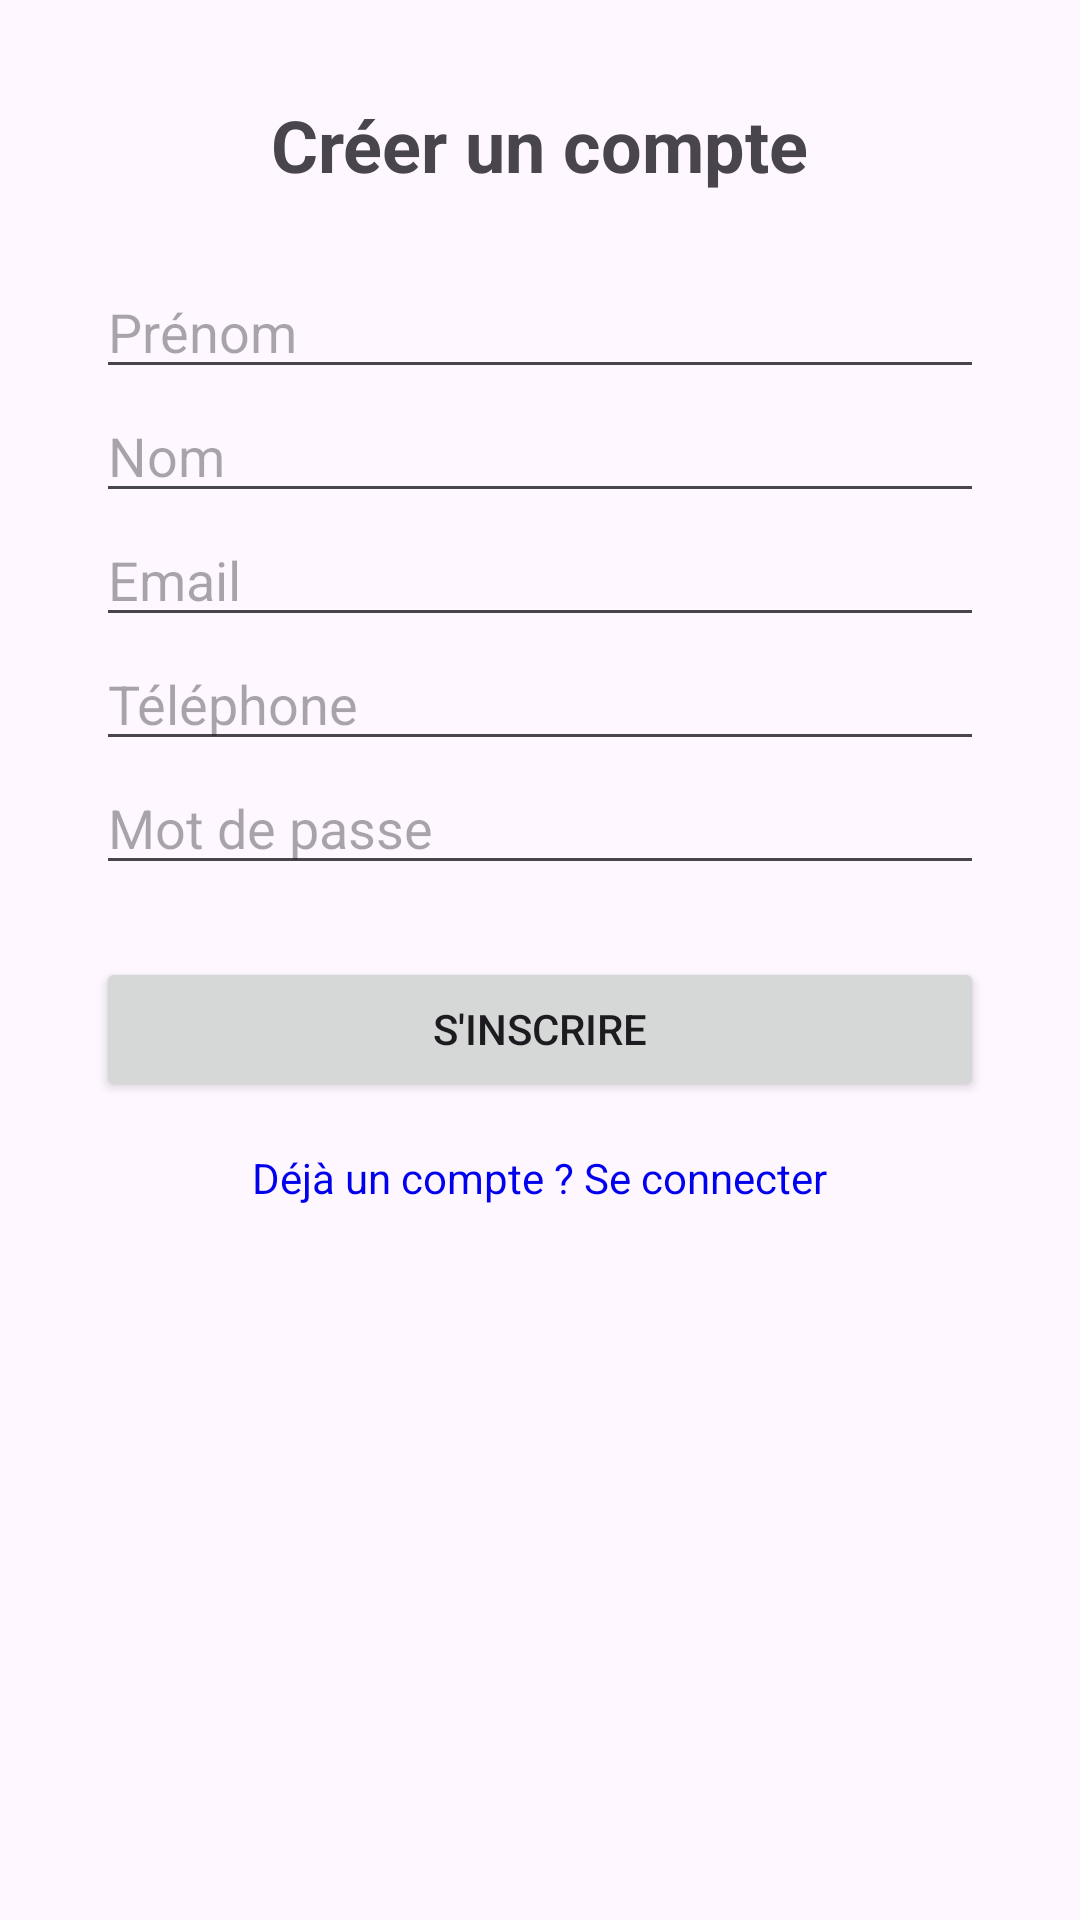

The Android layout XML behind this screen, and the referenced resources:
<!-- AndroidManifest.xml: application theme Theme.BankProject -->
<!-- res/layout/activity_register.xml -->
<?xml version="1.0" encoding="utf-8"?>
<ScrollView xmlns:android="http://schemas.android.com/apk/res/android"
    android:layout_width="match_parent"
    android:layout_height="match_parent">

    <LinearLayout
        android:layout_width="match_parent"
        android:layout_height="wrap_content"
        android:orientation="vertical"
        android:padding="32dp"
        android:gravity="center">

        <TextView
            android:layout_width="wrap_content"
            android:layout_height="wrap_content"
            android:text="Créer un compte"
            android:textSize="24sp"
            android:textStyle="bold"
            android:layout_marginBottom="24dp"/>

        <EditText android:id="@+id/etRegFirstName" android:layout_width="match_parent" android:layout_height="wrap_content" android:hint="Prénom" />
        <EditText android:id="@+id/etRegLastName" android:layout_width="match_parent" android:layout_height="wrap_content" android:hint="Nom" />
        <EditText android:id="@+id/etRegEmail" android:layout_width="match_parent" android:layout_height="wrap_content" android:hint="Email" android:inputType="textEmailAddress" />
        <EditText android:id="@+id/etRegPhone" android:layout_width="match_parent" android:layout_height="wrap_content" android:hint="Téléphone" android:inputType="phone" />
        <EditText android:id="@+id/etRegPassword" android:layout_width="match_parent" android:layout_height="wrap_content" android:hint="Mot de passe" android:inputType="textPassword" />

        <Button
            android:id="@+id/btnRegister"
            android:layout_width="match_parent"
            android:layout_height="wrap_content"
            android:text="S'inscrire"
            android:layout_marginTop="24dp" />

        <TextView
            android:id="@+id/tvGoToLogin"
            android:layout_width="wrap_content"
            android:layout_height="wrap_content"
            android:text="Déjà un compte ? Se connecter"
            android:textColor="#0000EE"
            android:layout_marginTop="16dp" />
    </LinearLayout>
</ScrollView>
<!-- resources referenced by this layout -->
<resources>
  <style name="Theme.BankProject" parent="Base.Theme.BankProject" />
  <style name="Base.Theme.BankProject" parent="Theme.Material3.DayNight.NoActionBar">
          
          
      </style>
</resources>
